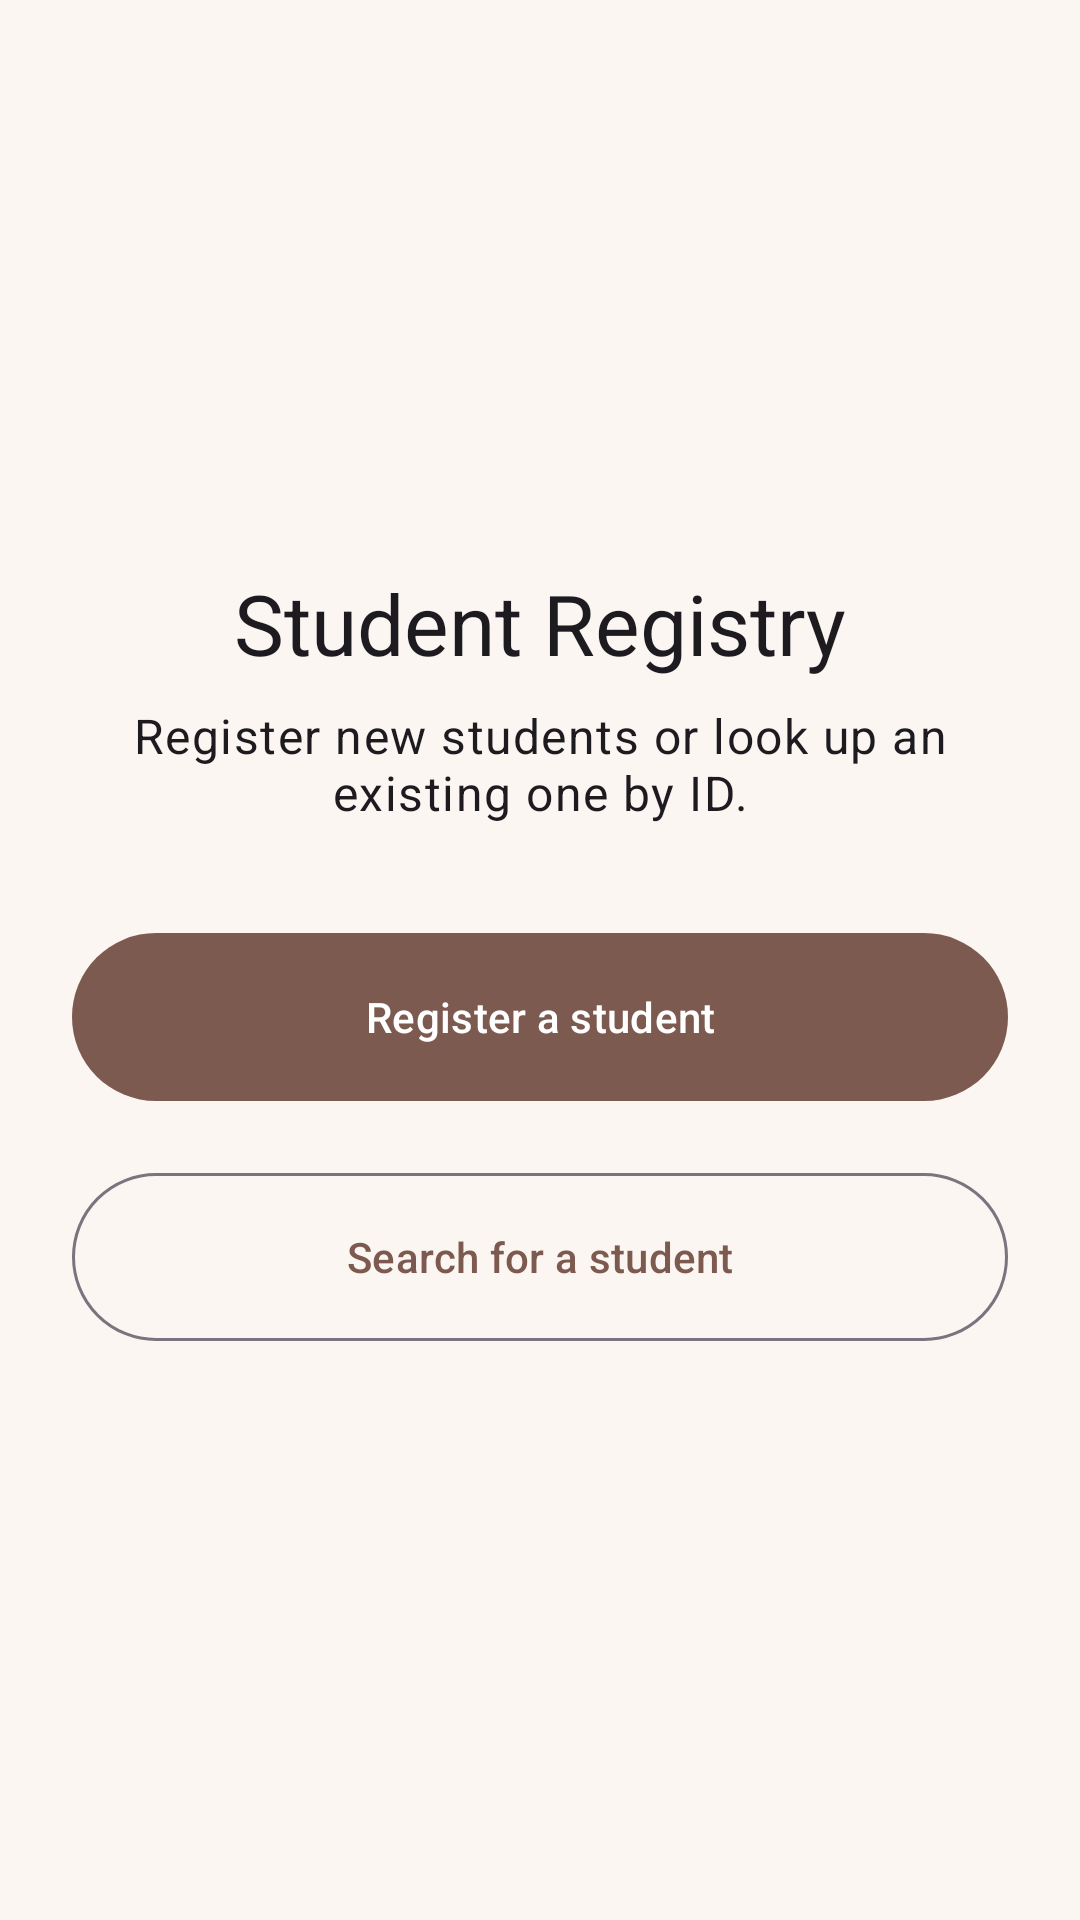

This screen was rendered from an Android layout file. Write that file and the resources it references.
<!-- AndroidManifest.xml: application theme Theme.StudentApp77803 -->
<!-- res/layout/fragment_home.xml -->
<?xml version="1.0" encoding="utf-8"?>
<LinearLayout xmlns:android="http://schemas.android.com/apk/res/android"
    android:layout_width="match_parent"
    android:layout_height="match_parent"
    android:gravity="center"
    android:orientation="vertical"
    android:padding="24dp">

    <TextView
        android:layout_width="wrap_content"
        android:layout_height="wrap_content"
        android:text="@string/home_heading"
        android:textAppearance="?attr/textAppearanceHeadlineMedium" />

    <TextView
        android:layout_width="wrap_content"
        android:layout_height="wrap_content"
        android:layout_marginTop="8dp"
        android:layout_marginBottom="32dp"
        android:gravity="center"
        android:text="@string/home_subtitle"
        android:textAppearance="?attr/textAppearanceBodyLarge" />

    <com.google.android.material.button.MaterialButton
        android:id="@+id/btnRegister"
        android:layout_width="match_parent"
        android:layout_height="64dp"
        android:text="@string/btn_go_register" />

    <com.google.android.material.button.MaterialButton
        android:id="@+id/btnSearch"
        style="?attr/materialButtonOutlinedStyle"
        android:layout_width="match_parent"
        android:layout_height="64dp"
        android:layout_marginTop="16dp"
        android:text="@string/btn_go_search" />
</LinearLayout>
<!-- resources referenced by this layout -->
<resources>
  <string name="btn_go_register">Register a student</string>
  <string name="btn_go_search">Search for a student</string>
  <string name="home_heading">Student Registry</string>
  <string name="home_subtitle">Register new students or look up an existing one by ID.</string>
  <style name="Theme.StudentApp77803" parent="Base.Theme.StudentApp77803" />
  <style name="Base.Theme.StudentApp77803" parent="Theme.Material3.DayNight.NoActionBar">
          <item name="colorPrimary">@color/nude_primary</item>
          <item name="colorOnPrimary">@color/nude_on_primary</item>
          <item name="colorPrimaryContainer">@color/nude_primary_container</item>
          <item name="colorOnPrimaryContainer">@color/nude_on_primary_container</item>
          <item name="android:colorBackground">@color/nude_background</item>
          <item name="colorOnBackground">@color/nude_on_background</item>
          <item name="colorSurface">@color/nude_background</item>
          <item name="colorOnSurface">@color/nude_on_background</item>
      </style>
  <color name="nude_primary">#7D5A4F</color>
  <color name="nude_on_primary">#FFFFFF</color>
  <color name="nude_primary_container">#E8D5C8</color>
  <color name="nude_on_primary_container">#3E2A22</color>
  <color name="nude_background">#FBF6F2</color>
  <color name="nude_on_background">#2B211D</color>
</resources>
